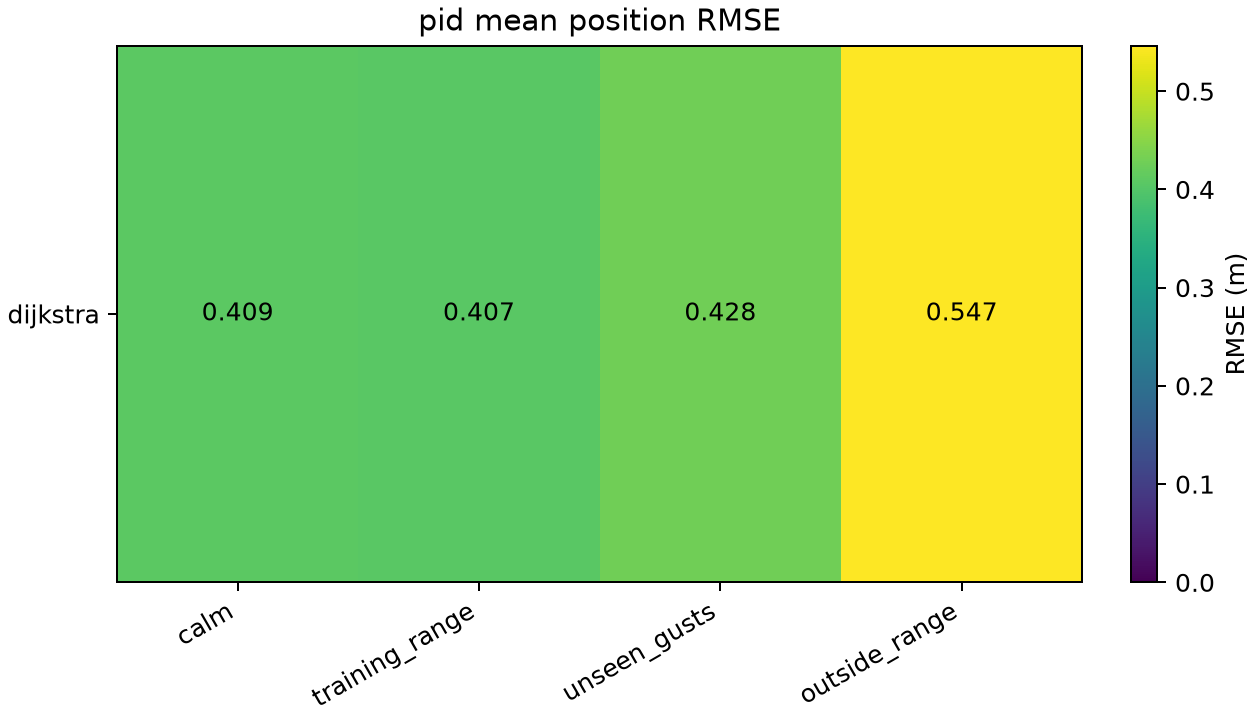

The file beside this chart, header and first rows:
task, wind, mode, flights, completed, completion_rate, failure_rate, crash_rate, position_rmse_mean, position_rmse_std, cross_track_rmse_mean, cross_track_rmse_std, max_deviation_mean, max_deviation_std, altitude_rmse_mean, altitude_rmse_std, saturation_rate_mean, saturation_rate_std, motor_saturation_rate_mean, motor_saturation_rate_std, gust_recovery_rate, gust_recovery_seconds_mean, gust_recovery_unobserved_flights, navigation_flights
dijkstra, calm, pid, 3, 3, 1.0, 0.0, 0.0, 0.4091, 0.0, 0.1409, 0.0, 1.17, 0.0, 0.02944, 0.0, 0.0, 0.0, 0.0, 0.0, , , 0, 3
dijkstra, training_range, pid, 3, 3, 1.0, 0.0, 0.0, 0.4073, 0.005956, 0.1483, 0.009906, 1.185, 0.01296, 0.02977, 0.0006188, 0.0, 0.0, 0.0, 0.0, , , 0, 3
dijkstra, unseen_gusts, pid, 3, 3, 1.0, 0.0, 0.0, 0.4282, 0.004659, 0.1399, 0.005444, 1.205, 0.03932, 0.02984, 0.0002198, 0.0, 0.0, 0.0, 0.0, , , 0, 3
dijkstra, outside_range, pid, 3, 0, 0.0, 0.3333, 0.0, 0.5465, 0.1065, 0.3088, 0.09873, 1.463, 0.1741, 0.04624, 0.03392, 0.0, 0.0, 0.0, 0.0, , , 0, 3
